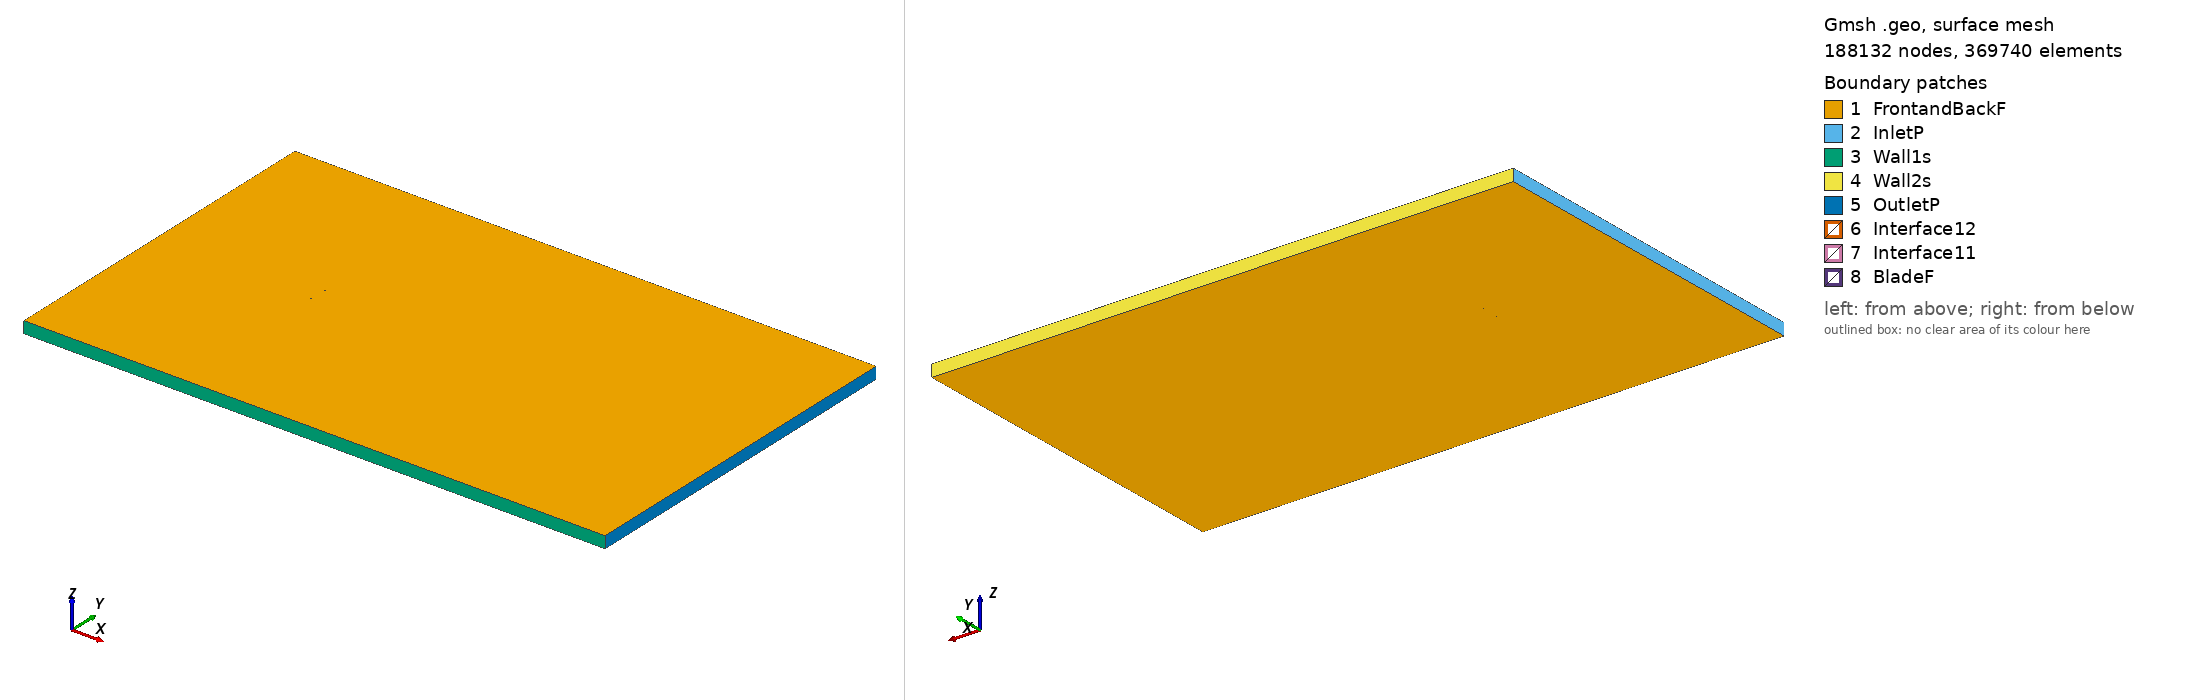

Gmsh geometry script, surface-meshed: 188132 nodes, 369740 surface elements. Boundary patches (legend numbers): 1 FrontandBackF, 2 InletP, 3 Wall1s, 4 Wall2s, 5 OutletP, 6 Interface12, 7 Interface11, 8 BladeF. Left view from above one corner, right view from below the opposite corner. Legend entries are the model's physical surfaces. The drawing asked Gmsh for element sizes between 1% and 20% of the model's largest extent; the script's own settings can give other sizes.

=== goe116_tsr_2.7924_aoa_-4.1352.geo (drawn) ===
SetFactory("OpenCASCADE");

Point(1) = {0.074712, 0.743589, 0, 1.0};
Point(2) = {0.072131, 0.743894, 0, 1.0};
Point(3) = {0.064243, 0.744800, 0, 1.0};
Point(4) = {0.048487, 0.746424, 0, 1.0};
Point(5) = {0.032732, 0.748034, 0, 1.0};
Point(6) = {0.017005, 0.749364, 0, 1.0};
Point(7) = {0.001346, 0.750000, 0, 1.0};
Point(8) = {-0.014198, 0.749477, 0, 1.0};
Point(9) = {-0.029620, 0.747719, 0, 1.0};
Point(10) = {-0.044903, 0.744555, 0, 1.0};
Point(11) = {-0.052505, 0.742572, 0, 1.0};
Point(12) = {-0.060060, 0.740094, 0, 1.0};
Point(13) = {-0.063800, 0.738492, 0, 1.0};
Point(14) = {-0.067531, 0.736798, 0, 1.0};
Point(15) = {-0.071222, 0.734687, 0, 1.0};
Point(16) = {-0.073048, 0.733445, 0, 1.0};
Point(17) = {-0.074805, 0.731494, 0, 1.0};
Point(18) = {-0.072746, 0.730386, 0, 1.0};
Point(19) = {-0.070729, 0.729698, 0, 1.0};
Point(20) = {-0.066753, 0.728920, 0, 1.0};
Point(21) = {-0.062824, 0.728622, 0, 1.0};
Point(22) = {-0.058931, 0.728680, 0, 1.0};
Point(23) = {-0.051251, 0.729876, 0, 1.0};
Point(24) = {-0.043585, 0.731210, 0, 1.0};
Point(25) = {-0.028200, 0.733355, 0, 1.0};
Point(26) = {-0.012774, 0.735082, 0, 1.0};
Point(27) = {0.002657, 0.736733, 0, 1.0};
Point(28) = {0.018112, 0.738166, 0, 1.0};
Point(29) = {0.033579, 0.739460, 0, 1.0};
Point(30) = {0.049062, 0.740601, 0, 1.0};
Point(31) = {0.064564, 0.741542, 0, 1.0};
Point(32) = {0.072322, 0.741964, 0, 1.0};
Point(33) = {0.074820, 0.742105, 0, 1.0};
Point(34) = {-0.074712, -0.743589, 0, 1.0};
Point(35) = {-0.072131, -0.743894, 0, 1.0};
Point(36) = {-0.064243, -0.744800, 0, 1.0};
Point(37) = {-0.048487, -0.746424, 0, 1.0};
Point(38) = {-0.032732, -0.748034, 0, 1.0};
Point(39) = {-0.017005, -0.749364, 0, 1.0};
Point(40) = {-0.001346, -0.750000, 0, 1.0};
Point(41) = {0.014198, -0.749477, 0, 1.0};
Point(42) = {0.029620, -0.747719, 0, 1.0};
Point(43) = {0.044903, -0.744555, 0, 1.0};
Point(44) = {0.052505, -0.742572, 0, 1.0};
Point(45) = {0.060060, -0.740094, 0, 1.0};
Point(46) = {0.063800, -0.738492, 0, 1.0};
Point(47) = {0.067531, -0.736798, 0, 1.0};
Point(48) = {0.071222, -0.734687, 0, 1.0};
Point(49) = {0.073048, -0.733445, 0, 1.0};
Point(50) = {0.074805, -0.731494, 0, 1.0};
Point(51) = {0.072746, -0.730386, 0, 1.0};
Point(52) = {0.070729, -0.729698, 0, 1.0};
Point(53) = {0.066753, -0.728920, 0, 1.0};
Point(54) = {0.062824, -0.728622, 0, 1.0};
Point(55) = {0.058931, -0.728680, 0, 1.0};
Point(56) = {0.051251, -0.729876, 0, 1.0};
Point(57) = {0.043585, -0.731210, 0, 1.0};
Point(58) = {0.028200, -0.733355, 0, 1.0};
Point(59) = {0.012774, -0.735082, 0, 1.0};
Point(60) = {-0.002657, -0.736733, 0, 1.0};
Point(61) = {-0.018112, -0.738166, 0, 1.0};
Point(62) = {-0.033579, -0.739460, 0, 1.0};
Point(63) = {-0.049062, -0.740601, 0, 1.0};
Point(64) = {-0.064564, -0.741542, 0, 1.0};
Point(65) = {-0.072322, -0.741964, 0, 1.0};
Point(66) = {-0.074820, -0.742105, 0, 1.0};

// Lines: first blade (splines 1-4)
Spline(1) = {1:33};
Spline(2) = {33,1};

// Lines: second blade (splines 5-8)
Spline(3) = {34:66};
Spline(4) = {66,34};

// Outer domain (points 20001-4 and lines)
Point(67) = {-13.50000000, -15.00000000, 0, 1.0};
Point(68) = {-13.50000000, 15.00000000, 0, 1.0};
Point(69) = {36.00000000, 15.00000000, 0, 1.0};
Point(70) = {36.00000000, -15.00000000, 0, 1.0};
Line(11) = {67, 68};
Line(12) = {68, 69};
Line(13) = {69, 70};
Line(14) = {67, 70};

// Interface (between moving and stationary domain) (circles)
Circle(9) = {0, 0, 0, 0.80000000, 0, 2*Pi};
Circle(10) = {0, 0, 0, 0.80000000, 0, 2*Pi};

// Loops collect Lines/Splines/etc (blade1, blade2, domain, first circle)
Line Loop(1) = {1:2};
Line Loop(2) = {3:4};
Line Loop(3) = {11,12,13,-14};
Line Loop(4) = {9};

// BooleanDifference cuts out the circle/interface from the domain
Plane Surface(1) = {3};
Plane Surface(2) = {4};
BooleanDifference{ Surface{1}; Delete;}{ Surface{2}; Delete;}

// This one cuts out the blades from the inner circle/interface
Line Loop(6) = {10};
Plane Surface(5) = {6};
Plane Surface(6) = {1};
Plane Surface(7) = {2};
BooleanDifference{ Surface{5}; Delete;}{ Surface{6,7}; Delete;}

// extrude to 3rd dimension
Extrude {0, 0, 1} {Surface{1}; Surface{5}; Layers{1}; Recombine;}

// Physical Surfaces are the named boundaries (patches)
Physical Surface("Interface11") = {12};
Physical Surface("Interface12") = {10};

// sides of domain
Physical Surface("InletP") = {6};
Physical Surface("OutletP") = {9};

// top and bottom of domain
Physical Surface("Wall1s") = {7};
Physical Surface("Wall2s") = {8};

// Check FrontandBackF by ensuring there is nothing in the 3rd dimension
Physical Surface("FrontandBackF") = {1,11,5,17};
Physical Surface("BladeF") = {13:16};
Physical Volume("Turbine") = {2};
Physical Volume("Farfield") = {1};

// settings for airfoil boundary layer
Field[1] = BoundaryLayer;
Field[1].EdgesList = {1:4};
Field[1].hwall_n = 1e-3;
Field[1].thickness = 1.5e-2;
Field[1].ratio = 1.05;
Field[1].Quads = 1;
BoundaryLayer Field = 1;

// control points for mesh (blade and interface)
// floor((arc length / 1.5mm)/ 2) -> Transfinite Line
Transfinite Line {1,3} = 101 Using Progression 1;
Transfinite Line {2,4} = 2 Using Progression 1;
Transfinite Line {9, 15} = 800 Using Progression 1;

// For more information on gmsh syntax, visit http://gmsh.info/doc/texinfo/gmsh.html
